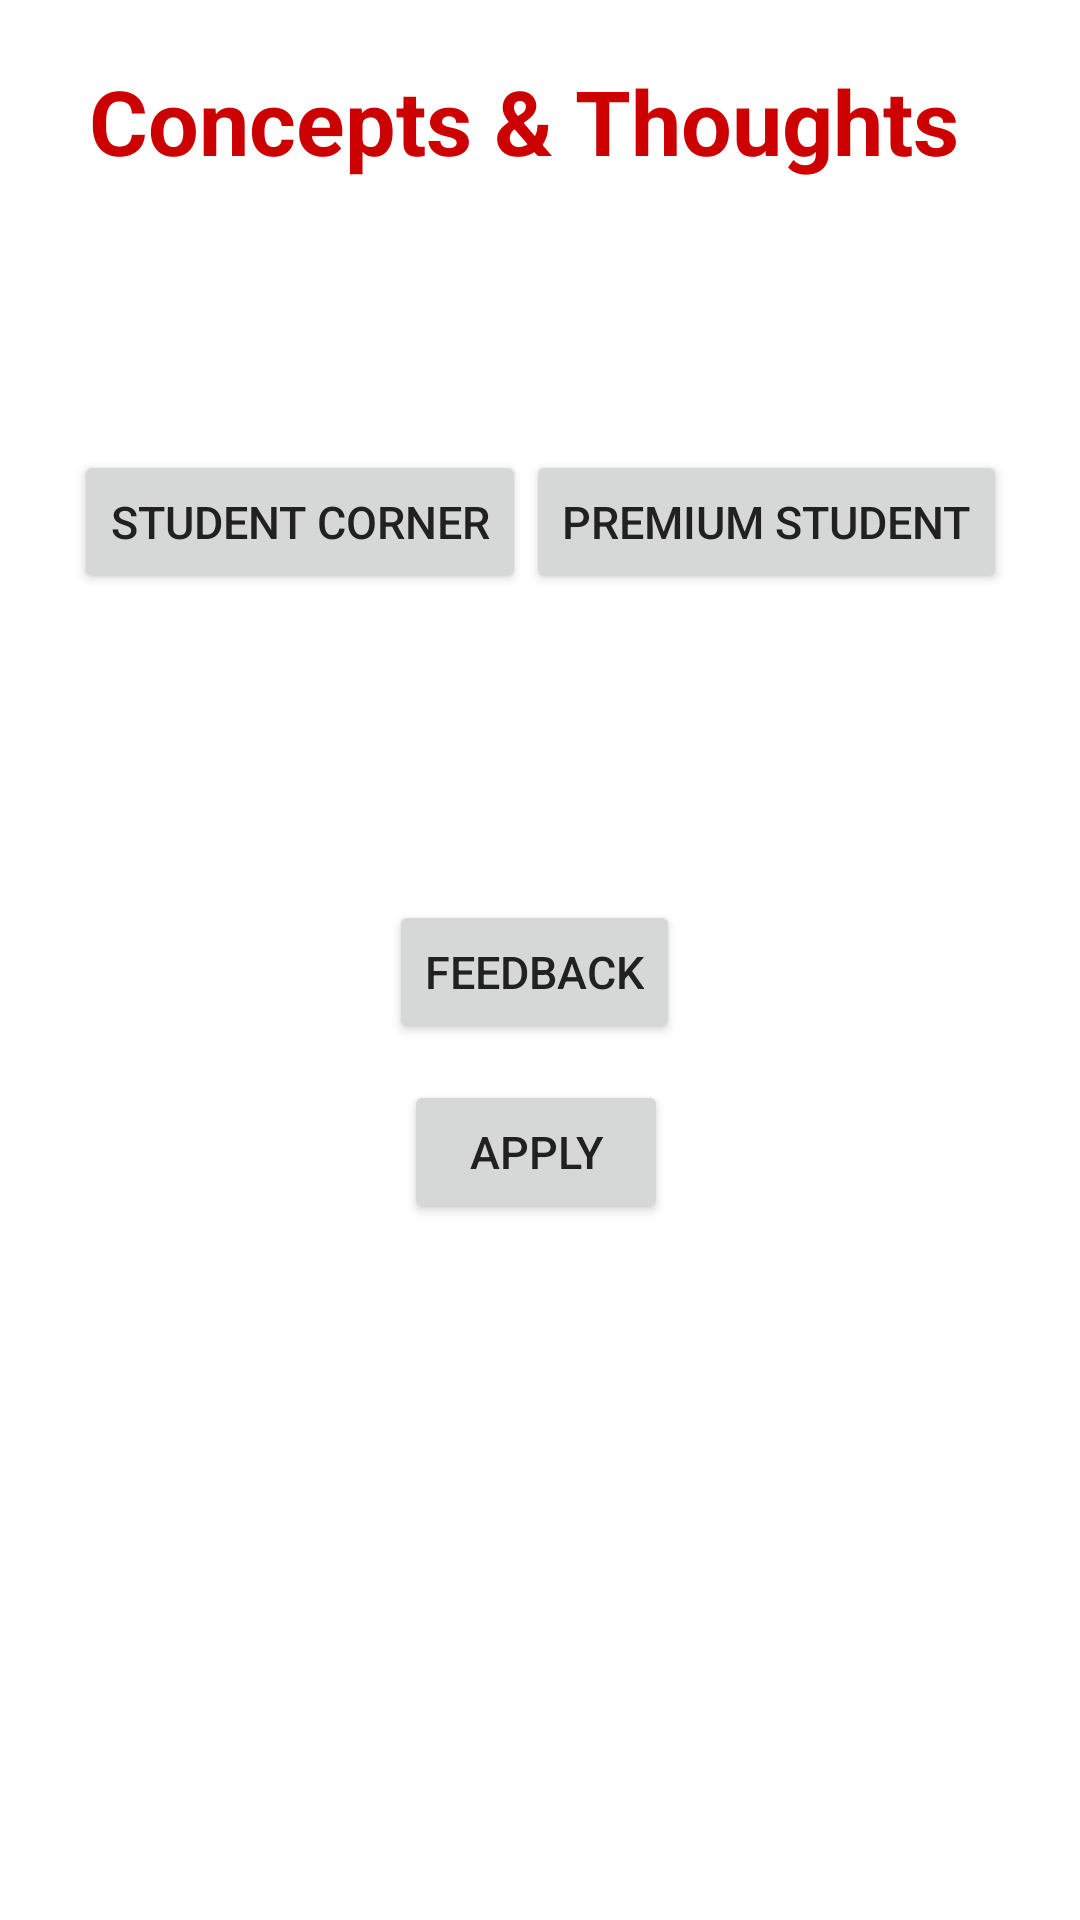

Produce the Android XML layout that renders to this screen, including the resource entries it uses.
<!-- AndroidManifest.xml: application theme MyMaterialTheme -->
<!-- res/layout/activity_home.xml -->
<?xml version="1.0" encoding="utf-8"?>
<RelativeLayout xmlns:android="http://schemas.android.com/apk/res/android"
    xmlns:tools="http://schemas.android.com/tools"
    android:id="@+id/activity_home"
    android:layout_width="match_parent"
    android:layout_height="match_parent"
    android:paddingBottom="@dimen/activity_vertical_margin"
    android:paddingLeft="@dimen/activity_horizontal_margin"
    android:paddingRight="@dimen/activity_horizontal_margin"
    android:paddingTop="@dimen/activity_vertical_margin"
    tools:context="com.example.rksharma.myapplication.Home">

    <TextView
        android:id="@+id/text1"
        android:layout_width="wrap_content"
        android:layout_height="wrap_content"
        android:text="Concepts &amp; Thoughts"
        android:layout_marginTop="20sp"
        android:layout_marginLeft="30sp"
        android:textSize="30dp"
        android:textStyle="bold"
        android:textColor="@android:color/holo_red_dark"/>
    <Button
        android:id="@+id/b1"
        android:layout_width="wrap_content"
        android:layout_height="wrap_content"
        android:layout_marginTop="150dp"
        android:layout_marginLeft="25dp"
        android:text="Student Corner"
        android:textSize="15dp"/>
    <Button
        android:id="@+id/b2"
        android:layout_width="wrap_content"
        android:layout_height="wrap_content"
        android:layout_toRightOf="@+id/b1"
        android:layout_toEndOf="@+id/b1"
        android:layout_marginTop="150dp"
        android:text="Premium Student"
        android:textSize="15dp"
        android:onClick="show"/>
    <Button
        android:id="@+id/b3"
        android:layout_width="wrap_content"
        android:layout_height="wrap_content"
        android:layout_marginTop="300dp"
        android:layout_marginLeft="130dp"
        android:text="Feedback"
        android:textSize="15dp"/>
    <Button
        android:id="@+id/b4"
        android:layout_width="wrap_content"
        android:layout_height="wrap_content"
        android:layout_marginTop="360dp"
        android:layout_marginLeft="135dp"
        android:text="Apply"
        android:textSize="15dp"/>

</RelativeLayout>
<!-- resources referenced by this layout -->
<resources>
  <style name="MyMaterialTheme" parent="MyMaterialTheme.Base">
  
      </style>
  <style name="MyMaterialTheme.Base" parent="Theme.AppCompat.Light.DarkActionBar">
          <item name="windowNoTitle">true</item>
          <item name="windowActionBar">false</item>
          <item name="colorPrimary">@color/colorPrimary</item>
          <item name="colorPrimaryDark">@color/colorPrimaryDark</item>
          <item name="colorAccent">@color/colorAccent</item>
          <item name="android:background">@color/windowBackground</item>
          <item name="android:textColor">@color/textColorPrimary</item>&gt;
      </style>
  <color name="colorPrimary">#2b2b2b</color>
  <color name="colorPrimaryDark">#2b2b2b</color>
  <color name="colorAccent">#CDDC39</color>
  <color name="windowBackground">#FFFFFF</color>
  <color name="textColorPrimary">#212121</color>
</resources>
